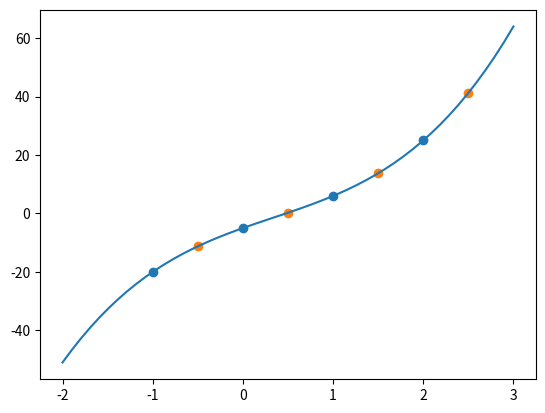

Reproduce this figure in Python.
from scipy.interpolate import lagrange
import numpy as np
from numpy.polynomial.polynomial import Polynomial
import matplotlib.pyplot as plt

# givens ##########
x = np.array([-1, 0, 1, 2])
y = np.array([-20, -5, 6, 25])
###################

poly = lagrange(x, y)
coefs = Polynomial(poly).coef
print(coefs)


# func = lambda x: coefs[0] * x ** 3 + coefs[1] * x ** 2  + coefs[2] * x + coefs[3]
def func(x):
    res = 0
    power = len(coefs) - 1
    for coef in coefs:
        res += coef * x ** power
        power -= 1

    return res

# answers #########
x_ans = np.array([-0.5, 0.5, 1.5, 2.5]) # answer arguments
y_ans = func(x_ans)                     # answer function value
###################

print(y_ans)

fig, ax = plt.subplots()

arg = np.linspace(-2, 3, 50)

ax.plot(arg, func(arg))
ax.scatter(x, y)            # blue
ax.scatter(x_ans, y_ans)    # orange
plt.show()
